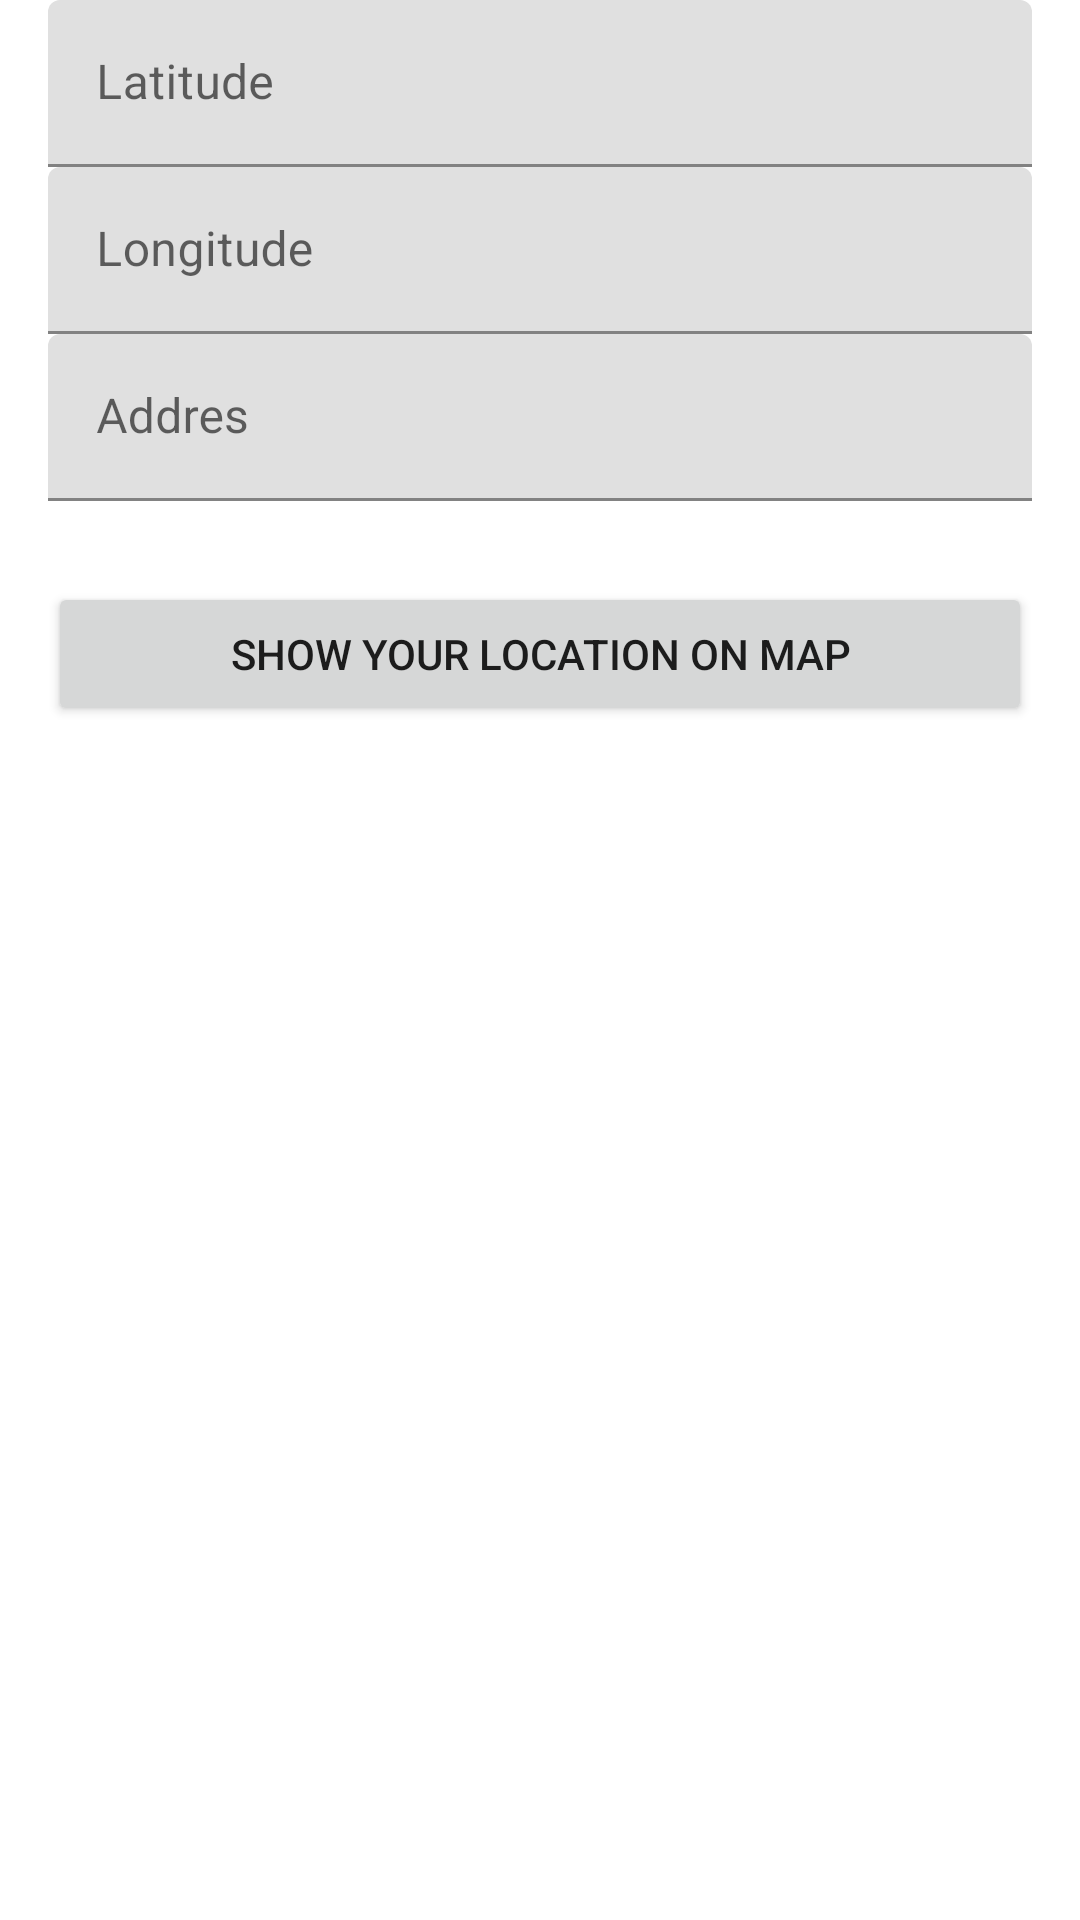

Produce the Android XML layout that renders to this screen, including the resource entries it uses.
<!-- AndroidManifest.xml: application theme Theme.Androidohjelmointi -->
<!-- res/layout/fragment_dashboard.xml -->
<?xml version="1.0" encoding="utf-8"?>
<LinearLayout xmlns:android="http://schemas.android.com/apk/res/android"
    android:layout_width="match_parent"
    android:layout_height="match_parent"
    android:paddingLeft="16dp"
    android:paddingRight="16dp"
    android:orientation="vertical" >


    <com.google.android.material.textfield.TextInputLayout
        android:id="@+id/textFieldLatitude"
        android:layout_width="match_parent"
        android:layout_height="wrap_content"
        android:hint="@string/Latitude">

        <com.google.android.material.textfield.TextInputEditText
            android:layout_width="match_parent"
            android:layout_height="wrap_content"
            android:id="@+id/textFieldLatitudeField"
            />
</com.google.android.material.textfield.TextInputLayout>

    <com.google.android.material.textfield.TextInputLayout
        android:id="@+id/textFieldLongitude"
        android:layout_width="match_parent"
        android:layout_height="wrap_content"
        android:hint="@string/Longitude">


        <com.google.android.material.textfield.TextInputEditText
            android:layout_width="match_parent"
            android:layout_height="wrap_content"
            android:id="@+id/textFieldLongitudeField"            />

    </com.google.android.material.textfield.TextInputLayout>
    <com.google.android.material.textfield.TextInputLayout
        android:id="@+id/textFieldAddress"
        android:layout_width="match_parent"
        android:layout_height="wrap_content"
        android:hint="@string/Address">


        <com.google.android.material.textfield.TextInputEditText
            android:layout_width="match_parent"
            android:layout_height="wrap_content"
            android:id="@+id/textFieldLongitudeAddres"            />

    </com.google.android.material.textfield.TextInputLayout>

    <TextView
        android:id="@+id/text_dashboard"
        android:layout_width="match_parent"
        android:layout_height="wrap_content"
        android:layout_marginStart="8dp"
        android:layout_marginEnd="8dp"
        android:textAlignment="center"
        android:textSize="20sp"
        />

    <Button
        android:id="@+id/buttonLocation"
        android:layout_width="match_parent"
        android:layout_height="wrap_content"
        android:text="@string/buttonLocation" />

</LinearLayout>
<!-- resources referenced by this layout -->
<resources>
  <string name="Address">Addres</string>
  <string name="Latitude">Latitude</string>
  <string name="Longitude">Longitude</string>
  <string name="buttonLocation">Show your location on map</string>
  <style name="Theme.Androidohjelmointi" parent="Theme.MaterialComponents.DayNight.DarkActionBar">
          
          <item name="colorPrimary">@color/purple_500</item>
          <item name="colorPrimaryVariant">@color/purple_700</item>
          <item name="colorOnPrimary">@color/white</item>
          
          <item name="colorSecondary">@color/teal_200</item>
          <item name="colorSecondaryVariant">@color/teal_700</item>
          <item name="colorOnSecondary">@color/black</item>
          
          <item name="android:statusBarColor">?attr/colorPrimaryVariant</item>
          
      </style>
  <!-- not gathered from this repository: default colours our renderer supplied (Android Studio template values) -->
  <color name="purple_500">#FF6200EE</color>
  <color name="purple_700">#FF3700B3</color>
  <color name="teal_200">#FF03DAC5</color>
  <color name="teal_700">#FF018786</color>
  <color name="black">#FF000000</color>
  <color name="white">#FFFFFFFF</color>
</resources>
